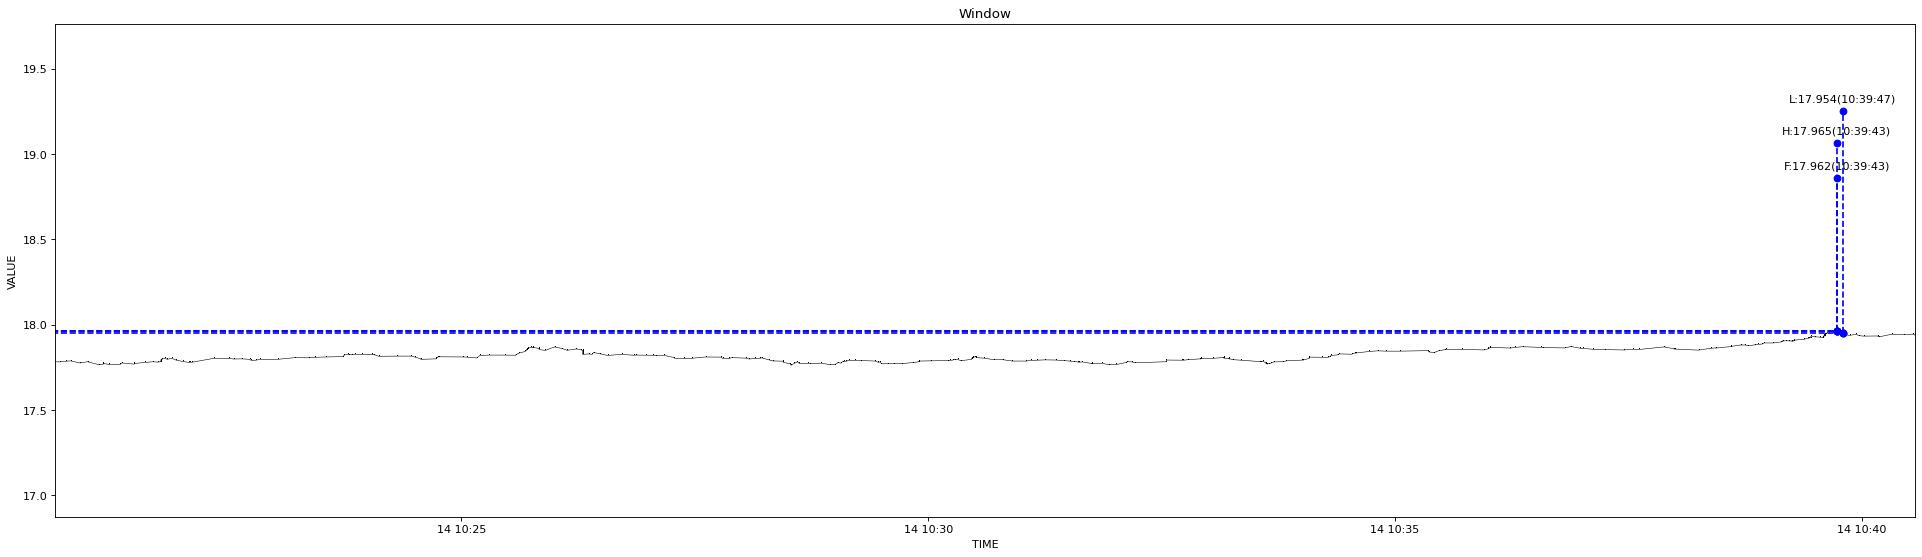

Values plotted in this chart, from the file beside it:
1639448439273, 17.783
1639448442593, 17.78
1639448446768, 17.79
1639448449499, 17.79
1639448455479, 17.78
1639448460606, 17.78
1639448460758, 17.78
1639448467648, 17.77
1639448470284, 17.77
1639448470620, 17.77
1639448474447, 17.77
1639448481534, 17.77
1639448482975, 17.78
1639448490444, 17.77
1639448490969, 17.77
1639448497544, 17.78
1639448502408, 17.78
1639448505551, 17.78
1639448507372, 17.78
1639448507473, 17.79
1639448507581, 17.79
1639448507708, 17.79
1639448507820, 17.79
1639448508646, 17.8
1639448510190, 17.8
1639448511711, 17.8
1639448514763, 17.8
1639448517682, 17.79
1639448521703, 17.79
1639448525646, 17.78
1639448526990, 17.78
1639448527373, 17.78
1639448541715, 17.8
1639448551536, 17.8
1639448554783, 17.8
1639448559755, 17.8
1639448564851, 17.8
1639448565738, 17.79
1639448568647, 17.79
1639448571543, 17.8
1639448582903, 17.8
1639448593745, 17.81
1639448602751, 17.81
1639448606061, 17.81
1639448613847, 17.81
1639448624035, 17.81
1639448625587, 17.82
1639448627800, 17.83
1639448628077, 17.82
1639448630632, 17.82
1639448632792, 17.83
1639448636974, 17.83
1639448643287, 17.83
1639448643871, 17.83
1639448644249, 17.82
1639448647751, 17.82
1639448659850, 17.82
1639448668036, 17.82
1639448668178, 17.82
1639448670183, 17.81
1639448674031, 17.8
... 287 more rows
